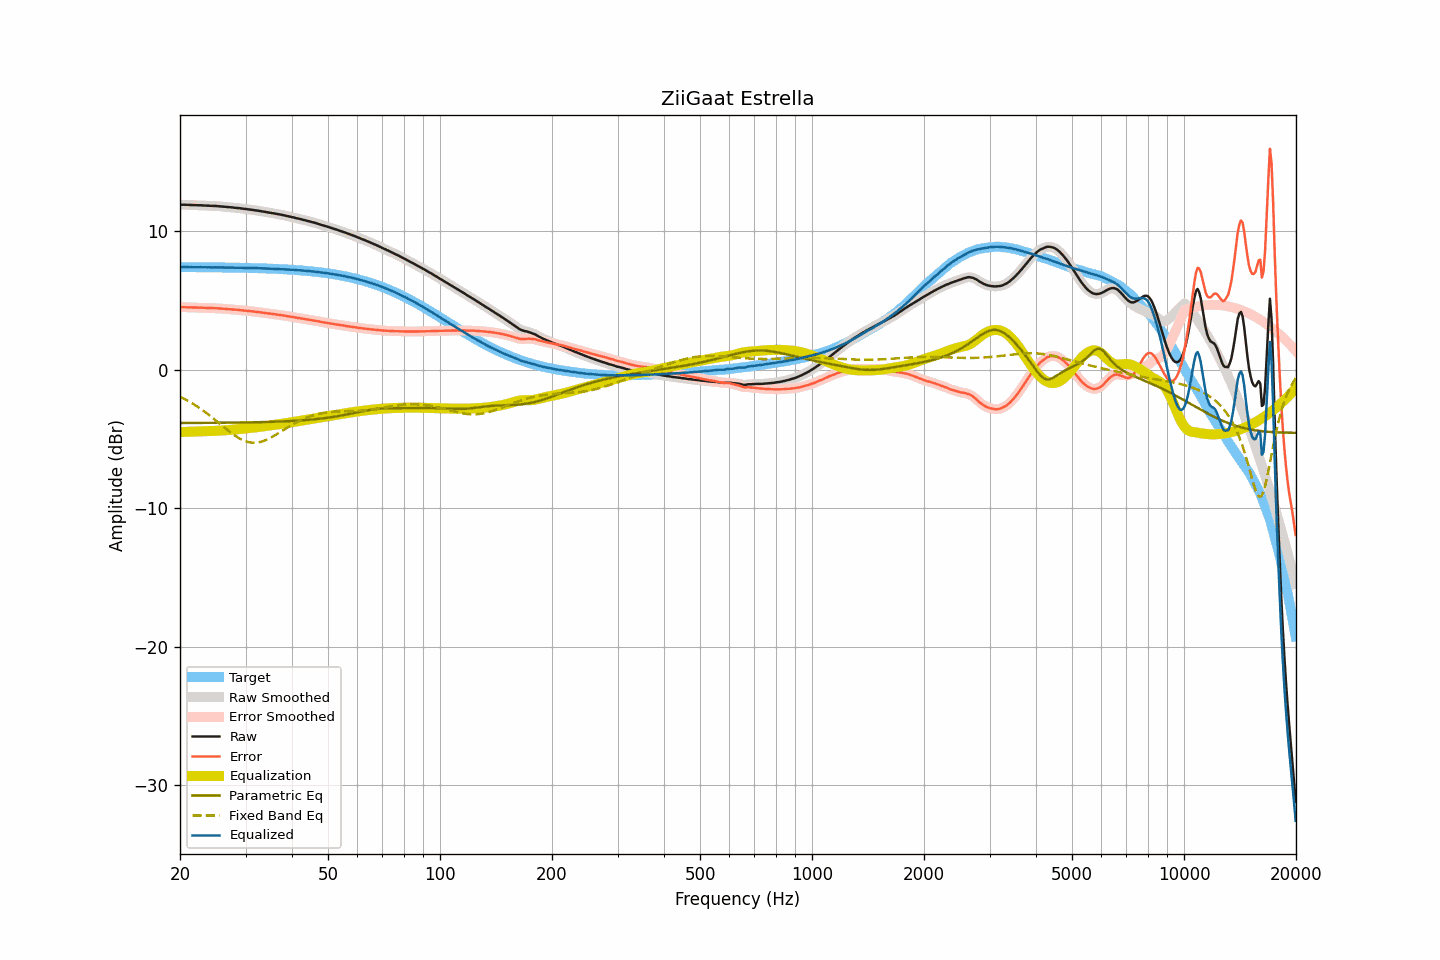

Data behind this chart, as committed beside it:
frequency, raw, smoothed, error, error_smoothed, equalization, parametric_eq, fixed_band_eq, equalized_raw, equalized_smoothed, target
20.00, 11.91, 11.91, 4.51, 4.51, -4.51, -3.86, -1.96, 7.40, 7.39, 7.40
20.20, 11.90, 11.90, 4.50, 4.51, -4.51, -3.86, -2.02, 7.39, 7.40, 7.40
20.40, 11.90, 11.90, 4.50, 4.50, -4.50, -3.86, -2.07, 7.39, 7.40, 7.39
20.61, 11.90, 11.90, 4.50, 4.50, -4.50, -3.86, -2.14, 7.40, 7.40, 7.39
20.81, 11.89, 11.89, 4.50, 4.50, -4.50, -3.85, -2.20, 7.39, 7.40, 7.39
21.02, 11.89, 11.89, 4.50, 4.49, -4.49, -3.85, -2.26, 7.40, 7.39, 7.39
21.23, 11.88, 11.88, 4.49, 4.49, -4.49, -3.85, -2.33, 7.39, 7.39, 7.39
21.44, 11.88, 11.88, 4.49, 4.48, -4.49, -3.85, -2.40, 7.39, 7.39, 7.39
21.66, 11.87, 11.87, 4.48, 4.48, -4.48, -3.85, -2.47, 7.39, 7.39, 7.39
21.87, 11.87, 11.87, 4.48, 4.48, -4.48, -3.85, -2.54, 7.39, 7.39, 7.39
22.09, 11.87, 11.86, 4.48, 4.48, -4.48, -3.85, -2.61, 7.39, 7.39, 7.39
22.31, 11.86, 11.86, 4.47, 4.48, -4.47, -3.85, -2.69, 7.39, 7.39, 7.39
22.54, 11.86, 11.86, 4.47, 4.47, -4.47, -3.85, -2.77, 7.39, 7.39, 7.39
22.76, 11.86, 11.85, 4.47, 4.47, -4.47, -3.85, -2.85, 7.39, 7.39, 7.39
22.99, 11.85, 11.85, 4.46, 4.46, -4.46, -3.85, -2.93, 7.39, 7.39, 7.39
23.22, 11.84, 11.84, 4.45, 4.46, -4.46, -3.85, -3.01, 7.38, 7.38, 7.38
23.45, 11.84, 11.84, 4.46, 4.45, -4.46, -3.85, -3.10, 7.38, 7.38, 7.38
23.69, 11.83, 11.83, 4.45, 4.45, -4.45, -3.85, -3.18, 7.38, 7.38, 7.38
23.92, 11.83, 11.83, 4.45, 4.45, -4.45, -3.85, -3.27, 7.38, 7.38, 7.38
24.16, 11.82, 11.82, 4.44, 4.44, -4.44, -3.85, -3.36, 7.38, 7.38, 7.38
24.40, 11.82, 11.82, 4.44, 4.44, -4.44, -3.84, -3.46, 7.38, 7.38, 7.38
24.65, 11.81, 11.81, 4.43, 4.43, -4.43, -3.84, -3.55, 7.38, 7.38, 7.38
24.89, 11.81, 11.81, 4.43, 4.43, -4.43, -3.84, -3.64, 7.38, 7.38, 7.38
25.14, 11.80, 11.80, 4.42, 4.42, -4.42, -3.84, -3.74, 7.38, 7.38, 7.37
25.39, 11.79, 11.79, 4.42, 4.42, -4.42, -3.84, -3.83, 7.37, 7.37, 7.37
25.65, 11.78, 11.78, 4.41, 4.41, -4.41, -3.84, -3.93, 7.37, 7.37, 7.37
25.91, 11.77, 11.77, 4.40, 4.40, -4.40, -3.84, -4.03, 7.37, 7.37, 7.37
26.16, 11.76, 11.76, 4.39, 4.39, -4.39, -3.84, -4.12, 7.37, 7.37, 7.37
26.43, 11.75, 11.75, 4.38, 4.38, -4.38, -3.84, -4.22, 7.37, 7.37, 7.37
26.69, 11.74, 11.74, 4.37, 4.37, -4.37, -3.83, -4.31, 7.36, 7.36, 7.37
26.96, 11.73, 11.73, 4.37, 4.37, -4.37, -3.83, -4.40, 7.36, 7.36, 7.36
27.23, 11.72, 11.72, 4.36, 4.36, -4.36, -3.83, -4.49, 7.36, 7.36, 7.36
27.50, 11.71, 11.71, 4.35, 4.35, -4.35, -3.83, -4.58, 7.36, 7.36, 7.36
27.77, 11.70, 11.70, 4.34, 4.34, -4.34, -3.83, -4.67, 7.36, 7.36, 7.36
28.05, 11.68, 11.68, 4.32, 4.33, -4.33, -3.83, -4.75, 7.35, 7.35, 7.36
28.33, 11.67, 11.67, 4.32, 4.32, -4.32, -3.83, -4.83, 7.35, 7.35, 7.35
28.62, 11.66, 11.66, 4.31, 4.31, -4.31, -3.83, -4.90, 7.35, 7.35, 7.35
28.90, 11.65, 11.65, 4.30, 4.30, -4.30, -3.82, -4.97, 7.35, 7.35, 7.35
29.19, 11.63, 11.63, 4.28, 4.28, -4.28, -3.82, -5.03, 7.35, 7.35, 7.35
29.48, 11.62, 11.62, 4.27, 4.27, -4.27, -3.82, -5.09, 7.35, 7.35, 7.34
29.78, 11.60, 11.60, 4.26, 4.26, -4.26, -3.82, -5.14, 7.34, 7.34, 7.34
30.08, 11.59, 11.59, 4.25, 4.25, -4.25, -3.82, -5.18, 7.34, 7.34, 7.34
30.38, 11.57, 11.57, 4.23, 4.23, -4.24, -3.81, -5.22, 7.33, 7.34, 7.34
30.68, 11.56, 11.56, 4.23, 4.22, -4.22, -3.81, -5.24, 7.34, 7.33, 7.33
30.99, 11.54, 11.54, 4.21, 4.21, -4.21, -3.81, -5.26, 7.33, 7.33, 7.33
31.30, 11.53, 11.53, 4.20, 4.20, -4.20, -3.81, -5.27, 7.33, 7.33, 7.33
31.61, 11.51, 11.51, 4.18, 4.18, -4.18, -3.81, -5.28, 7.32, 7.32, 7.33
31.93, 11.49, 11.49, 4.17, 4.17, -4.17, -3.80, -5.28, 7.32, 7.32, 7.32
32.24, 11.48, 11.48, 4.16, 4.16, -4.16, -3.80, -5.27, 7.32, 7.32, 7.32
32.57, 11.46, 11.46, 4.14, 4.14, -4.14, -3.80, -5.25, 7.32, 7.32, 7.31
32.89, 11.44, 11.44, 4.13, 4.13, -4.13, -3.79, -5.22, 7.31, 7.31, 7.31
33.22, 11.42, 11.42, 4.11, 4.11, -4.11, -3.79, -5.19, 7.31, 7.31, 7.31
33.55, 11.40, 11.40, 4.10, 4.10, -4.10, -3.79, -5.15, 7.30, 7.30, 7.30
33.89, 11.38, 11.38, 4.08, 4.08, -4.08, -3.79, -5.11, 7.30, 7.30, 7.30
34.23, 11.36, 11.36, 4.06, 4.06, -4.06, -3.78, -5.06, 7.29, 7.29, 7.30
34.57, 11.34, 11.34, 4.05, 4.05, -4.05, -3.78, -5.00, 7.29, 7.29, 7.29
34.92, 11.32, 11.32, 4.03, 4.03, -4.03, -3.78, -4.95, 7.29, 7.29, 7.29
35.27, 11.30, 11.30, 4.02, 4.02, -4.02, -3.77, -4.88, 7.28, 7.28, 7.28
35.62, 11.28, 11.28, 4.00, 4.00, -4.00, -3.77, -4.82, 7.28, 7.28, 7.28
35.97, 11.26, 11.26, 3.99, 3.99, -3.99, -3.76, -4.75, 7.27, 7.27, 7.27
... 635 more rows
